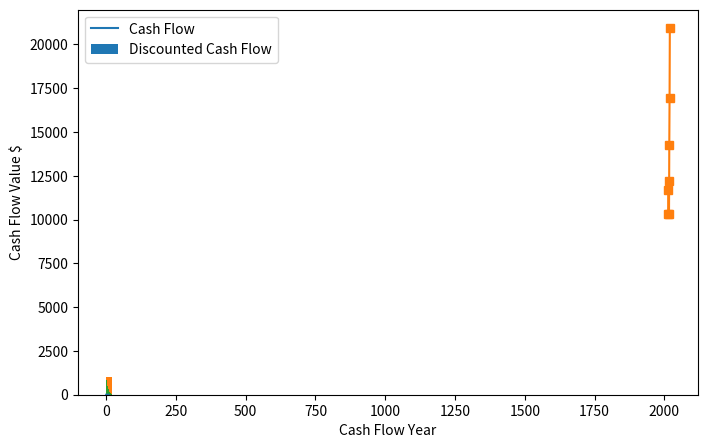

Python code for this plot: (Note: this script raises an exception after producing the figure.)
"""
Converted from: Chapter 3 - Exercise 5 - Numpy Basics.ipynb

This script contains code extracted from a Jupyter notebook.
Code has been organized for modular execution.
"""

import matplotlib.pyplot as plt
import numpy as np # Import Numpy
from matplotlib import pyplot as plt

"""
Exercise 5 – Numpy Basics
"""
# Here we get aquainted with Numpy.

# Code from Book: Build Your Own AI Investor
# [redacted]
# [redacted]
# Code uses data from the (presumably) nice people at https://simfin.com/. 
# Feel free to fork this code for others to see what can be done with it.

# Set the plotting DPI settings to be a bit higher.
plt.rcParams['figure.figsize'] = [8.0, 5.0]
plt.rcParams['figure.dpi'] = 150

# Some basics

# The library has mathematical functions like in the math library, for example:
print(np.log(9)) # Logarithm
print(np.exp(9)) # Exponential
print(np.sin(9)) # Sine
print(np.cos(9)) # Cosine

# However the main use of Numpy is to do computing with matricies.
# To make a 1 dimensional array use np.array and pass a list to it:
# (It is like a list except all items in the array ARE ALWAYS 
# the same type. e.g. strings, integers, floating point numbers)
a = np.array([1, 2, 3, 4, 5])
print(a)

# Can also make an array with range().
a = np.array(range(5,10))
print('\nAn array made with range() instead:', a)

# For evenly spaced numbers over a specified interval use linspace
a = np.linspace(1.2, 3.8, num=5)
print('\nAn array made with linspace() instead:', a)

# To see the type of object this is:
print('\nnumpy array type is: ', type(a))

# As with lists you can see individual items like so:
print('\nThe first item is:', a[0])
print('The second item is:', a[1])
print('The third item is:', a[2])

# You can change items in the array the same was as with lists:
a[0] = 9 # change first number to be 9.
print('\nThe first item is now:', a[0])

# As with lists, you can select a range of values with numpy:
a[0:3] = 99 # change the first 3 items to be 999
print('\nThe array is now:', a)

# we can find max, min, mean etc.
print('\nThe max of our array is:', a.max())
print('The min of our array is:', a.min())
print('The mean of our array is:', a.mean())

# Numpy arrays can have more than one dimension, 
# for example the following is a 2D matrix, 
# created with a list of lists.
m = np.array([[1, 2, 3, 4, 5], [6, 7, 8, 9, 10]]) 
print(m)

# You can extract the size in any dimension from 
# this array with .shape (Which returns a tuple)
print('\nThe matrix dimensions are:', m.shape)

# With multidimensional arrays you can see and 
# change items within them with indexing, but you 
# need as many indexes as there are dimensions to 
# specify the item location.
# Remember indexing begins at 0!
print('\nItem in first row, third column is: ', m[0,2])
print('Item in second row, fifth column is: ', m[0,4])

# Arrays can be manipulated in various ways, for instance rehape:
rsm = m.reshape(5,2) # Change the shape to be 5 rows and 2 columns
print('\nReshaped matrix is: \n', rsm)

tm = m.transpose()
print('\nTransposed matrix is: \n', tm)

into_line = m.ravel()
print('\nUnraveled matrix is: \n', into_line)

# You can also create numpy arrays with zeros, ones in them etc.
a_z = np.zeros((3,4)) # Create an array with just zeros in it, 3x4
print('\n', a_z)             

a_o = np.ones((10,8)) # Create an array with just ones in it
print('\n', a_o)

a_pi = np.full((5,5), 3.14) # Create an array filled with one number
print('\n', a_pi)

# Remember these arrays are multidimensional, 
# you can make a 3D array if you really need it...
d_mat = np.ones((3,3,3))
print('\n Here is a 3D matrix: \n', d_mat)

# Array indexing works just the same with 2D matrices, 
# for instance with our array of ones:
a_o[2:6,2:]=9.87
print('Our large matrix of ones is now: \n', a_o)

# numpy functions can be used on whole arrays, say if
# we want to do an exponential on every value in the matrix:
a_o_exp = np.exp(a_o)
print('Our large matrix is now: \n', a_o_exp)

# Arrays can be added to each other, divided by each other etc.
arr_1 = np.array([[1,2,3], [4,5,6], [7,8,9]])
arr_2 = np.array([[7,6,4], [12,5,1], [2,2,249]])

print('Array 1:\n', arr_1)
print('\nArray 2:\n', arr_2)

# Do some calculations on arrays
arr_3 = arr_2 + np.sin(arr_1) - arr_1/arr_2 
print('\nArray 3:\n', arr_3)

# Remember arrays need to be the appropriate size to do operation between them.

# Running functions on Numpy arrays in a loop

# It is often useful to iterate over an array, 
# lets make an array and iterate over it.
a = np.array([1, 2, 3, 4, 5, 6, 7, 8])
for x in a:
    print(x**2 + x)

# Plotting Numpy arrays

#Import a plotting library for Python to plot some numpy arrays

x = np.array(range(0,9))
y = np.sqrt(x) # run a numpy function on the entire array.
plt.plot(x,y)
print('\nOur array y has values: ', y)

"""
Discounted Cash Flow Bare Bones
"""

numberYears = 20 # Number of years to project out
yearNumber = np.array(range(1,numberYears+1)) # An array tracking the cash flow years [1, 2, 3, 4,...
CF = np.ones(numberYears) * 1000 # Assumption of cash flow of $1000 per year

plt.bar(yearNumber, height=CF)
plt.ylabel('Cash Flow Value $')
plt.xlabel('Cash Flow Year')

DCF = np.array([]) # Empty array for DCF to be populated
discountRate = 0.16 # 0.1 for 10%, 0.15 for 15%...

# Loop through the cash flows and populate an array with equivalent 
# disocunted cash flows
for i in range(0, len(CF)):
    
    # Discounted cash flow for year i
    discountCashFlow = CF[i]/pow((1+discountRate),(i+1)) 
    
    # Print out the values to see the calculation
    print('Year '+str(i)+'\tOriginal Cash Flow: ', CF[i], 
          '\t', 'Discounted Cash Flow: ', round(discountCashFlow,1))
    
    # Append to the DCF array for plotting later
    DCF = np.append(DCF, discountCashFlow)

plt.bar(yearNumber, height=CF)
plt.bar(yearNumber, height=DCF)
plt.ylabel('Cash Flow Value $')
plt.xlabel('Cash Flow Year')
plt.legend(['Cash Flow', 'Discounted Cash Flow'])

DCF.sum() # Present value of discounted future cash flows

# Excercise 5 Real Company DCF
# Here we will do a discounted cash flow calculation with Numpy.
#
# Unfortunately Toby has messed up our code! Try and fix it and get it working. Anything with a '?' has to be rectified.

# Nice please to see cash flows is https://www.macrotrends.net/stocks/charts/INTC/intel/free-cash-flow

#Here is the rough cash flow data for the company. Values in millions
cashFlow_years = [2014, 2015, 2016, 2017, 2018, 2019, 2020]
freeCashFlow = [10313.00, 11692.00, 12183.00, 10332.00, 14251.00, 16932.00, 20931.00]#intc
freeCashFlowData = np.array([cashFlow_years, freeCashFlow])

growth = np.zeros(6)
for i in range(1, len(growth)+1):
    growth[i-1] = (freeCashFlowData[1,i]/freeCashFlowData[1,i-1]-1) * 100

def calcDCF(discRate, growthRate, currentFcf, numYears, startYear):
    '''
    Define a function that returns an array containing cash flow and 
    discounted cash flow for each future year.
    '''
    
    # Start zero arrays and fill the array with a loop.
#     futureCashF???s = np.zeros(numY????)
#     futureDiscCashFlows = np.???os(numYears)
    
    # Now fill the array with a loop
#     for i in ra???(0, numYears):
#         futureCashFlows[i] = currentFcf * (growthRate+1) ** i
#         futureDiscCashFlows[i] = futureCashFlows[i]/((1+discRate)**i)
    
    # Have an array for the future years, from say, 2020 to 2020 + numYears
#     futureYears = np.ar???(ra???(startYear, startYear+numYears))
    
    # Return the arrays of: future cash flows
    # Future discounted Cash Flows
    # Future years that those cash flowws occur in
#     return [futureC???Flows, fut???DiscCashFlows, futureY????]

# Run the function
# Feel free to change the function arguments and see how they impact the valuation
# [futureCashFlows, futureDiscCashFlows, futureYears] = calcDCF(discRate=0.???, 
#                                                               growthRate=0.05, 
#                                                               currentFcf=19000, 
#                                                               numYears=???, 
#                                                               startYear=2020)

# plot the past cash flows, future cash flows, 
# and discounted future cash flows on a graph.
plt.plot(freeCashFlowData[0,:], 
         freeCashFlowData[1,:], 
         '-s', 
         label='Past free cash flows')

plt.plot(futureYears, futureCashFlows, 
         '--d', label='Projected future cash flows')

plt.plot(futureYears, futureDiscCashFlows, 
         '-x', label='Discounted value of future cash flows')


plt.fill_between(futureYears, futureDiscCashFlows, 0, alpha=0.3)
#plt.ylim([0, 35])
plt.legend()
plt.grid()
plt.ylabel('INTC Free Cash Flow (For Year)')
plt.title('Discounted Cash Flow Projection For INTC')

# Print out the net present value of future cash flows.
print('The future value of discounted cash flows(the estimated company value) is:\n',
      round(futureDiscCashFlows.sum()/1000, 2),
      'Billion dollars')
